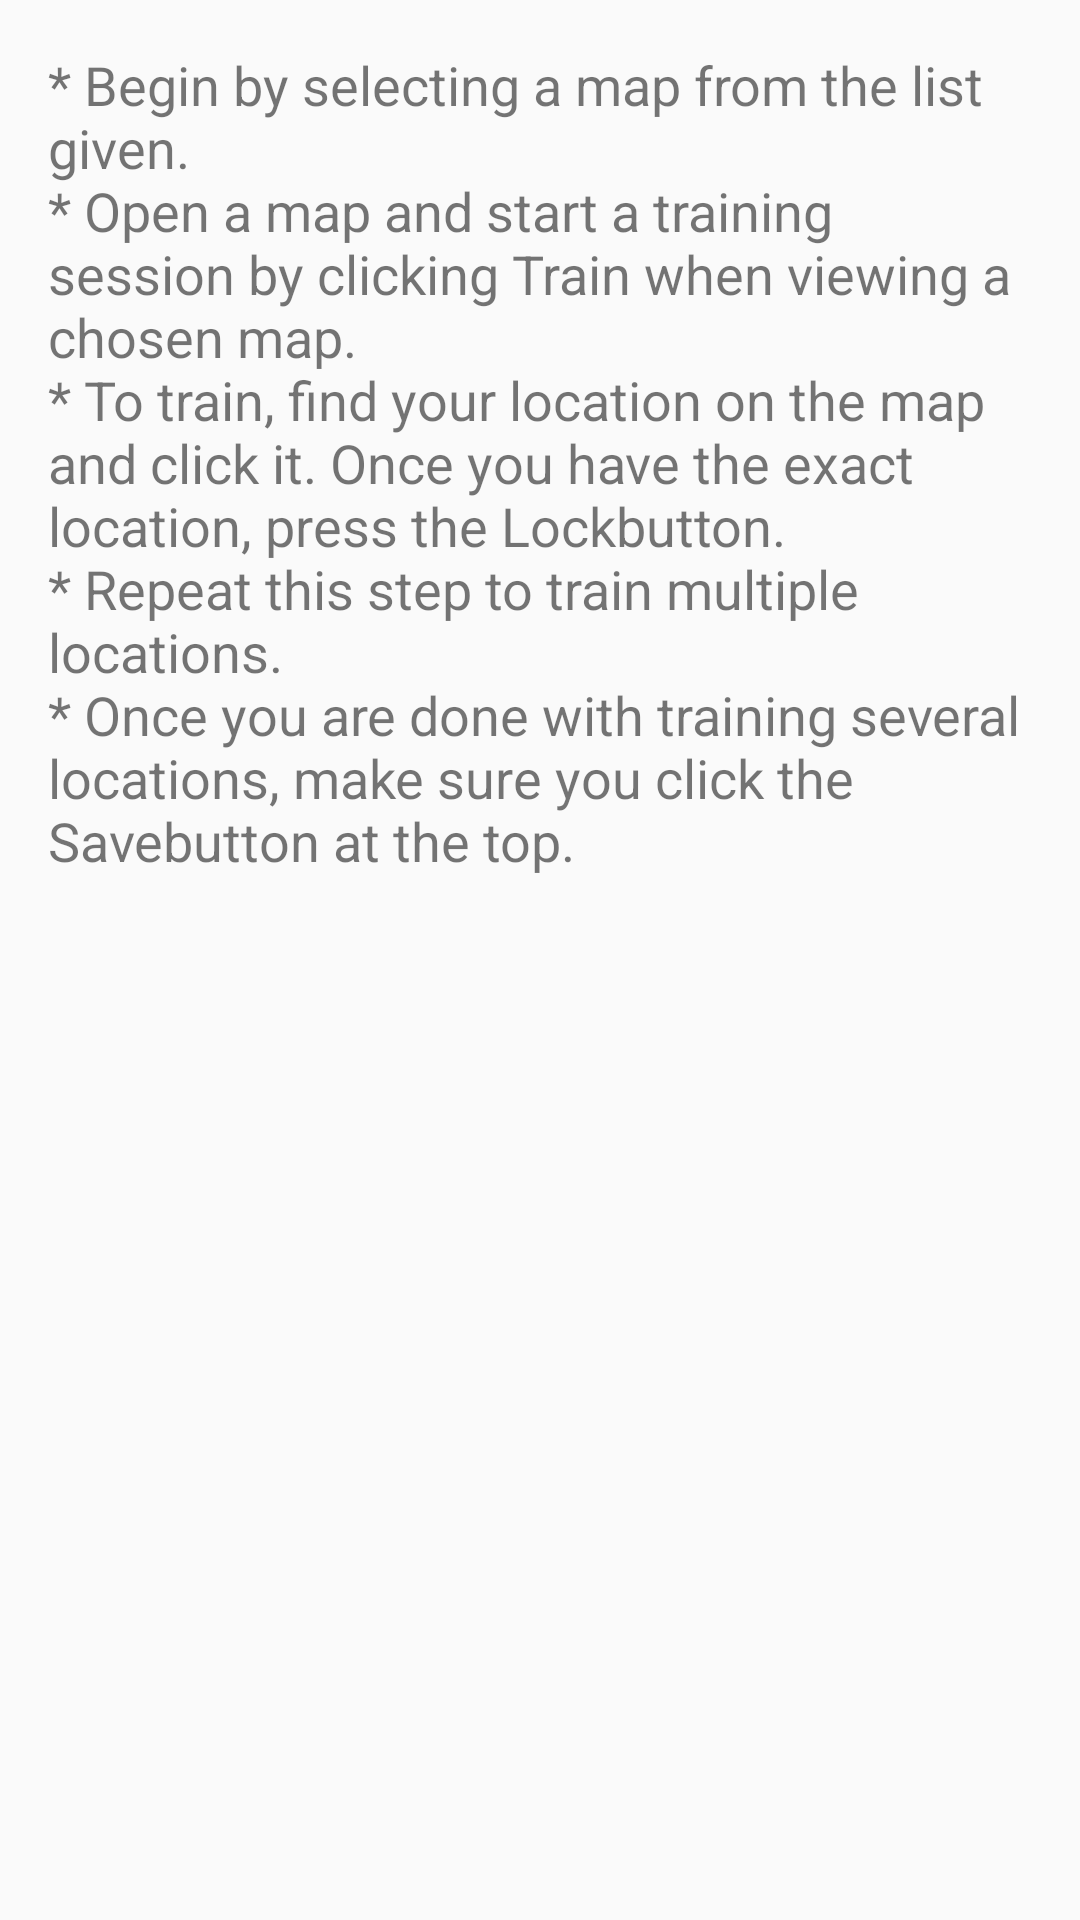

The Android layout XML behind this screen, and the referenced resources:
<!-- AndroidManifest.xml: application theme AppTheme -->
<!-- res/layout/activity_info.xml -->
<RelativeLayout xmlns:android="http://schemas.android.com/apk/res/android"
                xmlns:tools="http://schemas.android.com/tools"
                android:layout_width="match_parent"
                android:layout_height="match_parent"
                android:paddingLeft="@dimen/activity_horizontal_margin"
                android:paddingRight="@dimen/activity_horizontal_margin"
                android:paddingTop="@dimen/activity_vertical_margin"
                android:paddingBottom="@dimen/activity_vertical_margin"
                tools:context="edu.fiu.mpact.wifilocalizer.Info">

    <ScrollView
        android:layout_width="match_parent"
        android:layout_height="match_parent">

        <TextView
            android:text="@string/info_string"
            android:layout_width="wrap_content"
            android:layout_height="wrap_content"
            android:textSize="18dp"/>
    </ScrollView>

</RelativeLayout>
<!-- resources referenced by this layout -->
<resources>
  <dimen name="activity_horizontal_margin">16dp</dimen>
  <dimen name="activity_vertical_margin">16dp</dimen>
  <string name="info_string">
          * Begin by selecting a map from the list given.
          \n* Open a map and start a training session by clicking Train when viewing a chosen map.
          \n* To train, find your location on the map and click it. Once you have the exact location,
          press the "Lock" button.
          \n* Repeat this step to train multiple locations.
          \n* Once you are done with training several locations, make sure you click the "Save" button
          at the top.
      </string>
  <style name="AppTheme" parent="Theme.AppCompat.Light.DarkActionBar">
          
      </style>
</resources>
